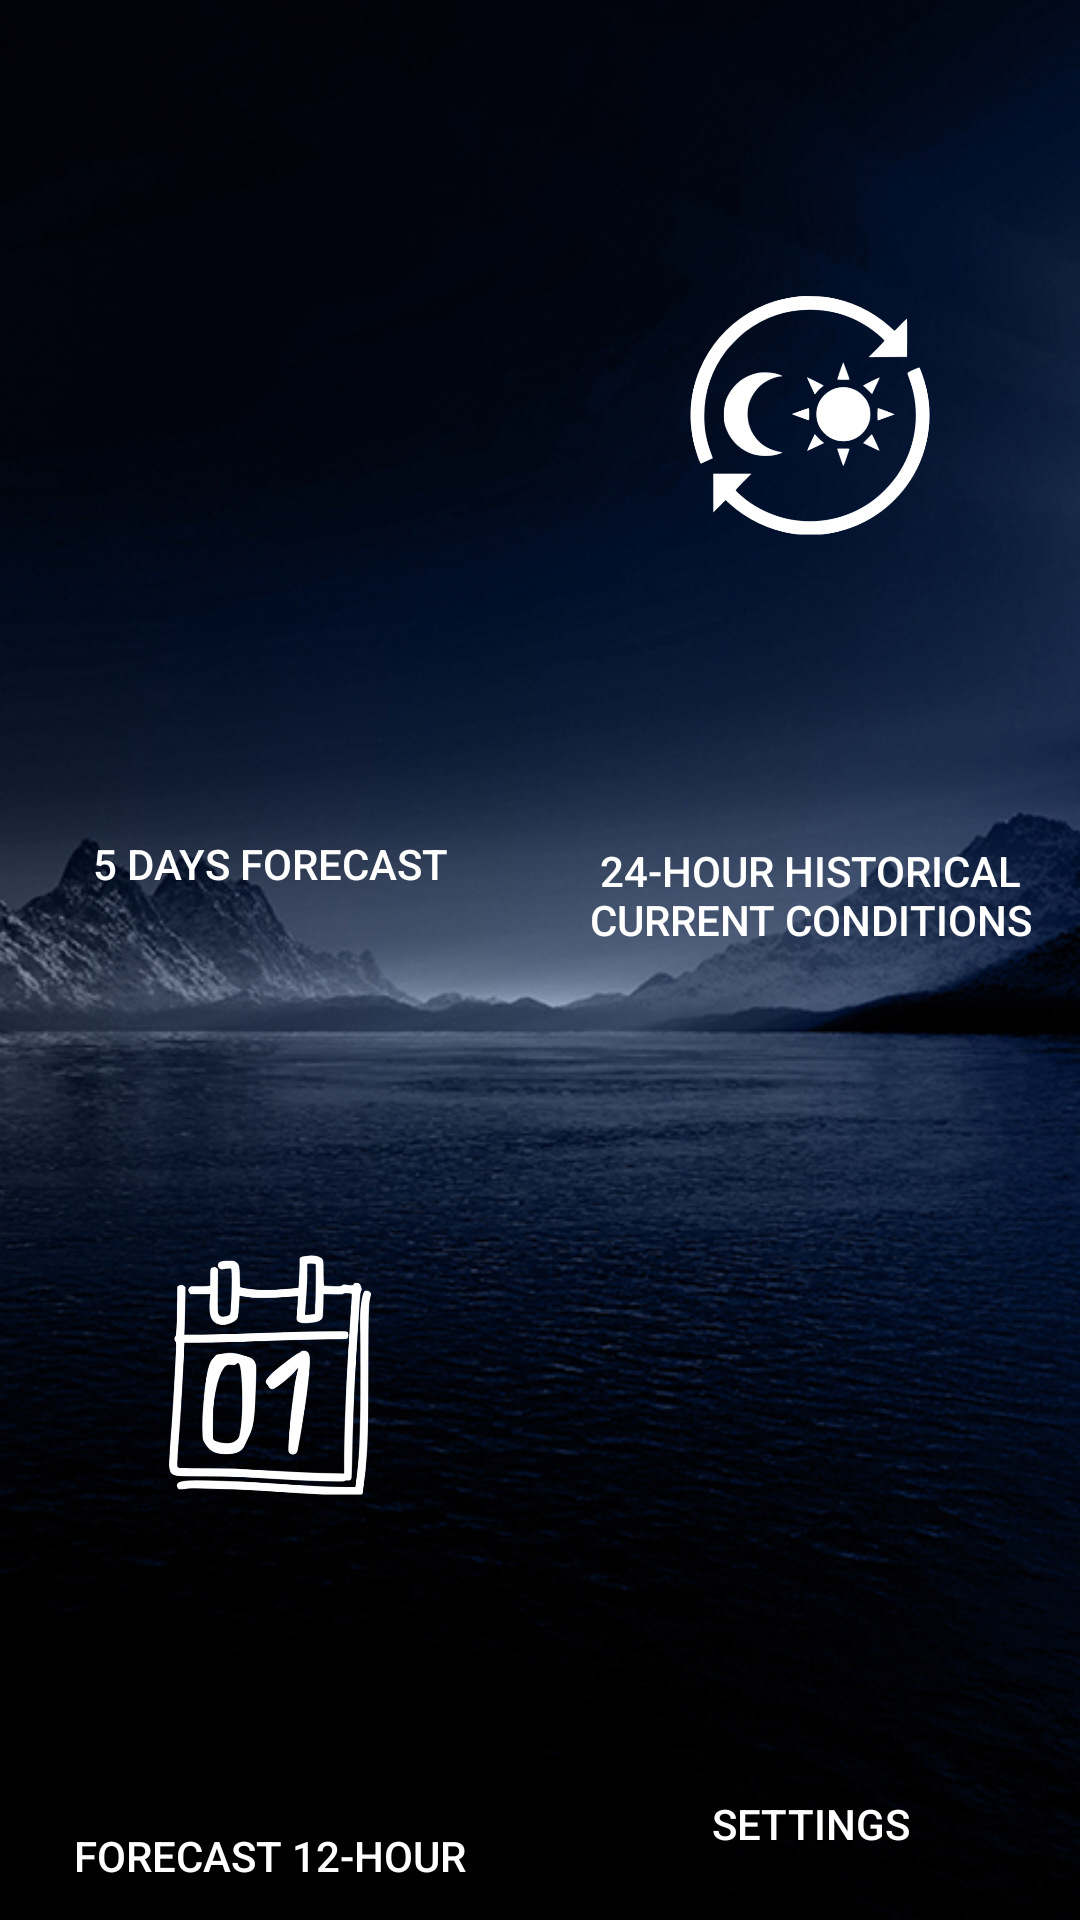

Write the Android layout XML for this screen, with the resource values it uses.
<!-- AndroidManifest.xml: application theme AppTheme -->
<!-- res/layout/activity_menu.xml -->
<?xml version="1.0" encoding="utf-8"?>
<android.support.constraint.ConstraintLayout xmlns:android="http://schemas.android.com/apk/res/android"
    xmlns:app="http://schemas.android.com/apk/res-auto"
    xmlns:tools="http://schemas.android.com/tools"
    android:layout_width="match_parent"
    android:layout_height="match_parent"
    tools:context=".MenuActivity">
    <FrameLayout
        android:layout_width="match_parent"
        android:layout_height="match_parent"
        android:layout_weight="1">
        <ImageView
            android:id="@+id/backgroundImage"
            android:layout_width="match_parent"
            android:layout_height="match_parent"
            android:scaleType = "centerCrop"
            app:srcCompat="@drawable/background6" />
    </FrameLayout>
    <LinearLayout
        android:layout_width="match_parent"
        android:layout_height="match_parent"
        android:orientation="vertical"
        tools:layout_editor_absoluteX="8dp"
        tools:layout_editor_absoluteY="8dp"
        android:layout_weight="1"
        tools:ignore="MissingConstraints">




        <LinearLayout
            android:layout_width="match_parent"
            android:layout_height="wrap_content"
            android:layout_weight="1"
            android:orientation="horizontal">

            <LinearLayout
                android:layout_height="match_parent"
                android:layout_width="match_parent"
                android:layout_weight="1"
                android:id="@+id/layout5days"
                android:orientation="vertical">
                <ImageView
                    android:id="@+id/imageView"
                    android:layout_width="match_parent"
                    android:layout_height="wrap_content"
                    android:layout_weight="1"
                    android:padding="50dp"
                    app:srcCompat="@drawable/calendar5days" />

                <Button
                    android:id="@+id/button5days"
                    android:layout_width="match_parent"
                    android:layout_height="wrap_content"
                    android:layout_weight="0.1"
                    android:background="@android:color/transparent"
                    android:text="@string/forecast5days" />
            </LinearLayout>

            <LinearLayout
                android:layout_height="match_parent"
                android:layout_width="match_parent"
                android:layout_weight="1"
                android:id="@+id/layout24history"
                android:orientation="vertical">
                <ImageView
                    android:layout_width="match_parent"
                    android:layout_height="wrap_content"
                    android:layout_weight="1"
                    android:padding="50dp"
                    app:srcCompat="@drawable/history24hours" />
                <Button
                    android:id="@+id/button15days"
                    android:layout_width="match_parent"
                    android:layout_height="wrap_content"
                    android:layout_weight="0.1"
                    android:background="@android:color/transparent"
                    android:text="@string/forecast24hourhistory" />
            </LinearLayout>

        </LinearLayout>
        <LinearLayout
            android:layout_width="match_parent"
            android:layout_height="wrap_content"
            android:layout_weight="1"
            android:orientation="horizontal">

            <LinearLayout
                android:id="@+id/layout12hours"
                android:layout_height="match_parent"
                android:layout_width="match_parent"
                android:layout_weight="1"
                android:orientation="vertical">

                <ImageView
                    android:layout_width="match_parent"
                    android:layout_height="wrap_content"
                    android:layout_weight="1"
                    android:padding="50dp"
                    app:srcCompat="@drawable/calendartoday" />

                <Button
                    android:id="@+id/button12hours"
                    android:layout_width="match_parent"
                    android:layout_height="wrap_content"
                    android:layout_weight="0.1"
                    android:background="@android:color/transparent"
                    android:text="@string/forecast12hours" />
            </LinearLayout>

            <LinearLayout
                android:layout_height="match_parent"
                android:layout_width="match_parent"
                android:layout_weight="1"
                android:id="@+id/layoutSettings"
                android:orientation="vertical">
                <ImageView
                    android:layout_width="match_parent"
                    android:layout_height="wrap_content"
                    android:layout_weight="1"
                    android:padding="50dp"
                    app:srcCompat="@drawable/settingsgear" />
                <Button
                    android:id="@+id/buttondays"
                    android:layout_width="match_parent"
                    android:layout_height="wrap_content"
                    android:layout_weight="0.1"
                    android:background="@android:color/transparent"
                    android:text="@string/settingsButton" />
            </LinearLayout>

        </LinearLayout>

    </LinearLayout>
</android.support.constraint.ConstraintLayout>
<!-- resources referenced by this layout -->
<resources>
  <!-- drawable background6: jpg bitmap (drawable, 210282 bytes) -->
  <!-- drawable calendartoday: png bitmap (drawable, 27621 bytes) -->
  <!-- drawable history24hours: png bitmap (drawable, 29541 bytes) -->
  <string name="forecast12hours">Forecast 12-hour</string>
  <string name="forecast24hourhistory">24-Hour Historical Current Conditions</string>
  <string name="forecast5days">5 days Forecast</string>
  <string name="settingsButton">Settings</string>
  <style name="AppTheme" parent="Theme.AppCompat.Light.NoActionBar">
          
          <item name="colorPrimary">@color/colorPrimary</item>
          <item name="colorPrimaryDark">@color/colorPrimaryDark</item>
          <item name="colorAccent">@color/colorAccent</item>
          <item name="android:windowNoTitle">true</item>
          <item name="android:windowActionBar">false</item>
          <item name="android:textColor">#FFFFFF</item>
      </style>
  <!-- not gathered from this repository: default colours our renderer supplied (Android Studio template values) -->
  <color name="colorPrimary">#FF6200EE</color>
  <color name="colorPrimaryDark">#FF3700B3</color>
  <color name="colorAccent">#FF03DAC5</color>
</resources>
